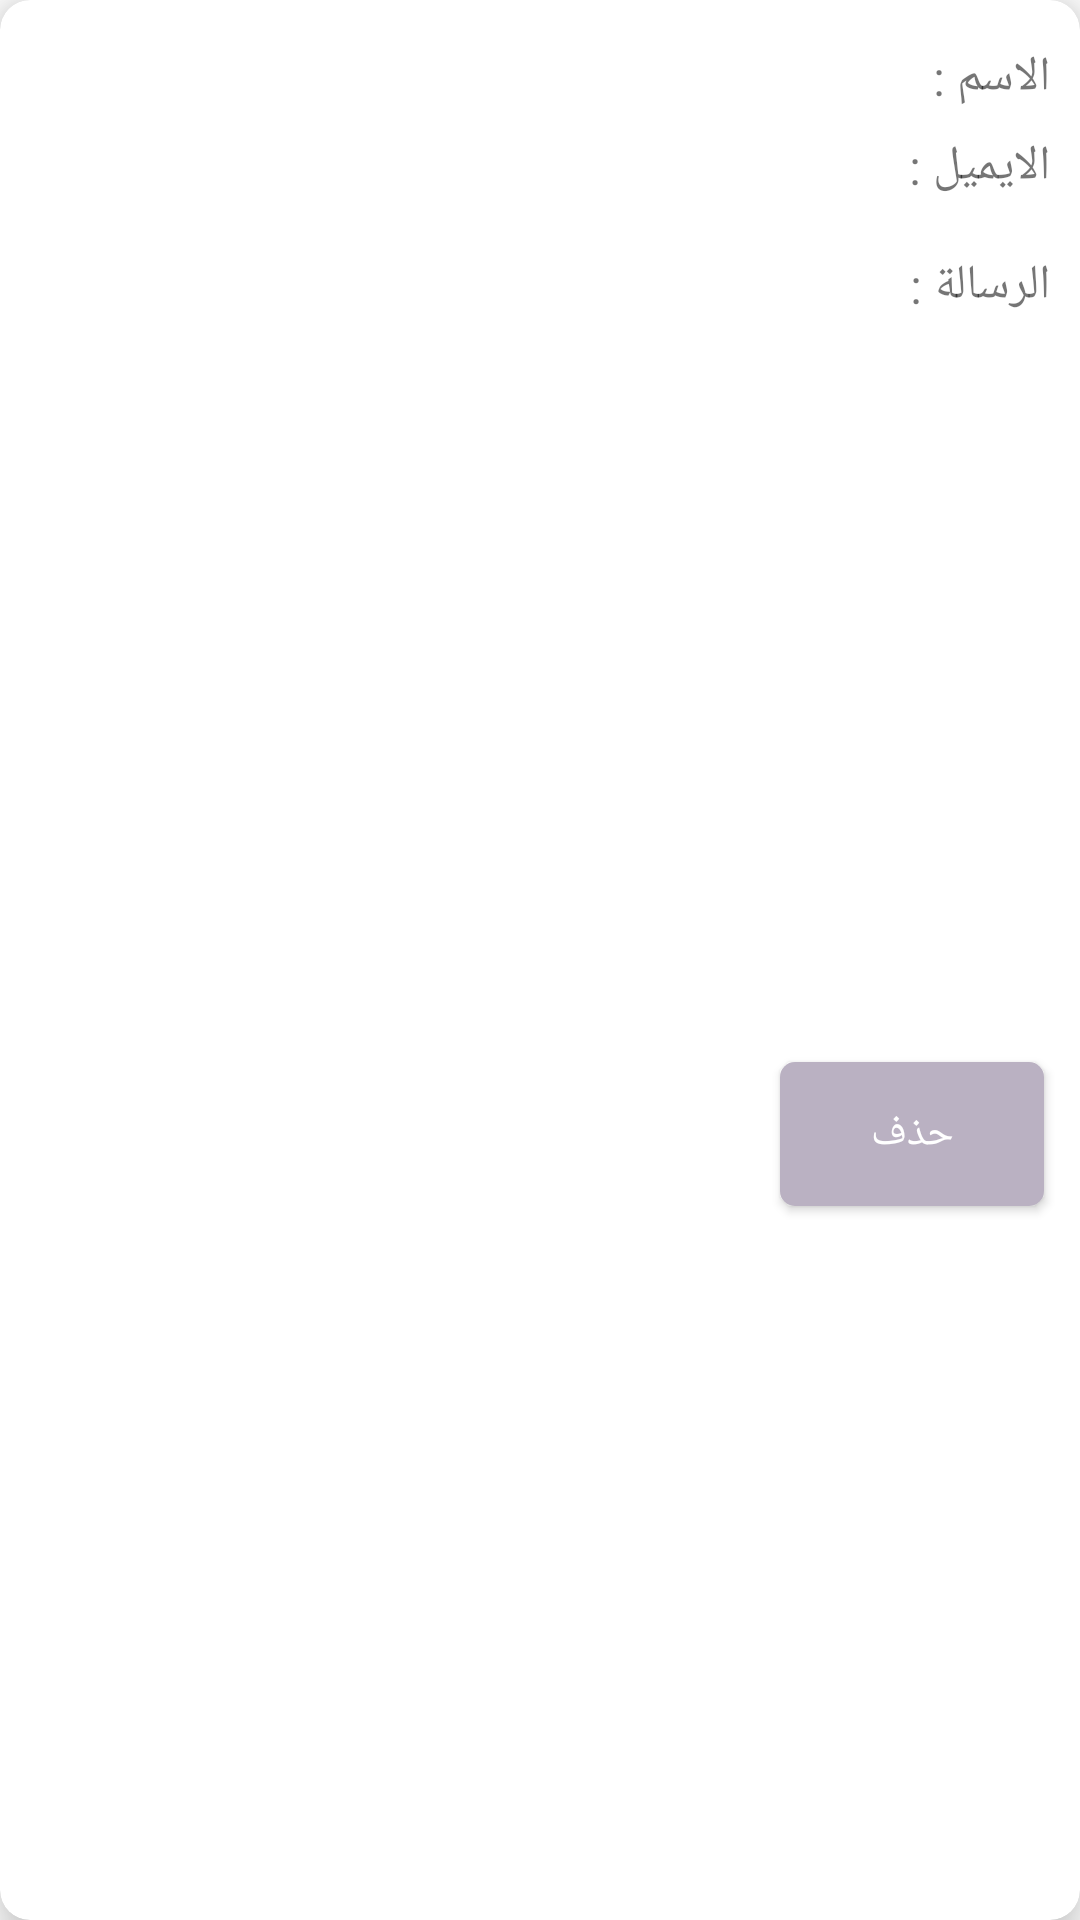

Write the Android layout XML for this screen, with the resource values it uses.
<!-- AndroidManifest.xml: application theme Theme.Courses -->
<!-- res/layout/comment_item.xml -->
<?xml version="1.0" encoding="utf-8"?>
<androidx.cardview.widget.CardView
    xmlns:app="http://schemas.android.com/apk/res-auto"
    xmlns:android="http://schemas.android.com/apk/res/android"
    android:layout_width="match_parent"
    android:layout_margin="5dp"
    app:cardCornerRadius="10dp"
    app:cardElevation="10dp"
    android:layoutDirection="rtl"
    android:layout_height="wrap_content">

    <androidx.constraintlayout.widget.ConstraintLayout
        android:layout_width="match_parent"
        android:layout_height="match_parent"
        >
        <LinearLayout
            android:id="@+id/liner1"
            android:layout_marginTop="10dp"
            android:layout_width="wrap_content"
            android:layout_height="wrap_content"
            app:layout_constraintStart_toStartOf="parent"
            app:layout_constraintTop_toTopOf="parent"
            android:orientation="horizontal">
            <TextView
                android:layout_width="wrap_content"
                android:layout_height="wrap_content"
                android:textSize="16sp"
                android:layout_marginTop="5dp"
                android:layout_marginStart="10dp"
                android:text="الاسم : "/>
            <TextView
                android:id="@+id/comment_name"
                android:layout_width="wrap_content"
                android:layout_height="wrap_content"
                android:textSize="16sp"
                android:layout_marginTop="5dp"
                android:textColor="@color/dark_text"
                android:layout_marginLeft="8dp"
                />
        </LinearLayout>
        <LinearLayout
            android:id="@+id/liener2"
            app:layout_constraintTop_toBottomOf="@id/liner1"
            android:layout_marginTop="3dp"
            android:layout_width="wrap_content"
            android:layout_height="wrap_content"
            app:layout_constraintStart_toStartOf="parent"
            android:orientation="horizontal">
            <TextView
                android:layout_width="wrap_content"
                android:layout_height="wrap_content"
                android:textSize="16sp"
                android:layout_marginTop="5dp"
                android:layout_marginStart="10dp"
                android:text="الايميل : "/>
            <TextView
                android:id="@+id/comment_email"
                android:layout_width="wrap_content"
                android:layout_height="wrap_content"
                android:textSize="16sp"
                android:layout_marginTop="5dp"
                android:textColor="@color/dark_text"
                android:layout_marginLeft="8dp"
                />

        </LinearLayout>
        <LinearLayout
            android:id="@+id/lineee3"
            app:layout_constraintTop_toBottomOf="@id/liener2"
            android:layout_marginTop="3dp"
            android:layout_width="wrap_content"
            android:layout_height="wrap_content"
            android:paddingVertical="10dp"
            app:layout_constraintStart_toStartOf="parent"
            android:orientation="horizontal">
            <TextView
                android:layout_width="wrap_content"
                android:layout_height="wrap_content"
                android:textSize="16sp"
                android:layout_marginTop="5dp"
                android:layout_marginStart="10dp"
                android:text="الرسالة : "/>
            <TextView
                android:id="@+id/comment_comment"
                android:layout_width="wrap_content"
                android:layout_height="wrap_content"
                android:textSize="16sp"
                android:layout_marginHorizontal="10dp"
                android:layout_marginTop="5dp"
                android:textColor="@color/dark_text"
                android:layout_marginLeft="8dp"
                />

        </LinearLayout>
        <LinearLayout
            android:id="@+id/liner0"
            android:layout_margin="10dp"
            android:layout_width="wrap_content"
            android:layout_height="wrap_content"
            app:layout_constraintBottom_toBottomOf="parent"
            app:layout_constraintStart_toEndOf="@id/comment_delete"
            android:orientation="horizontal">

            <TextView
                android:id="@+id/time_date_comment"
                android:layout_width="match_parent"
                android:layout_height="wrap_content"
                android:layout_gravity="end"
                android:layout_marginLeft="8dp"
                android:layout_marginTop="5dp"
                android:textColor="@android:color/darker_gray"
                android:textSize="12sp" />
        </LinearLayout>
        <androidx.appcompat.widget.AppCompatButton
            android:id="@+id/comment_delete"
            android:layout_width="wrap_content"
            android:layout_height="wrap_content"
            android:text="حذف"
            android:layout_margin="12dp"
            android:textColor="@color/white"
            android:background="@drawable/custom_btu"
            app:layout_constraintTop_toBottomOf="@id/lineee3"
            app:layout_constraintStart_toStartOf="parent"
            app:layout_constraintBottom_toBottomOf="parent"/>

    </androidx.constraintlayout.widget.ConstraintLayout>

</androidx.cardview.widget.CardView>
<!-- resources referenced by this layout -->
<resources>
  <color name="dark_text">#494548</color>
  <color name="white">#FFFFFFFF</color>
  <!-- drawable custom_btu (drawable-v24) -->
  <?xml version="1.0" encoding="utf-8"?>
  <selector xmlns:android="http://schemas.android.com/apk/res/android">
      <item android:state_pressed="true">
          <shape android:shape="rectangle">
              <solid android:color="@color/pink_light"/>
              <corners android:radius="5dp"/>
          </shape>
      </item>
      <item android:state_pressed="false">
          <shape android:shape="rectangle">
              <solid android:color="#bab1c2"/>
              <corners android:radius="5dp"/>
          </shape>
      </item>
  </selector>
  <style name="Theme.Courses" parent="Theme.MaterialComponents.DayNight.NoActionBar">
          
          <item name="colorPrimary">@color/purple_500</item>
          <item name="colorPrimaryVariant">@color/purple_700</item>
          <item name="colorOnPrimary">@color/white</item>
          
          <item name="colorSecondary">@color/teal_200</item>
          <item name="colorSecondaryVariant">@color/teal_700</item>
          <item name="colorOnSecondary">@color/black</item>
          
          <item name="android:statusBarColor" tools:targetApi="l">?attr/colorPrimaryVariant</item>
          
      </style>
  <color name="pink_light">#bab1c2</color>
  <color name="purple_500">#BCB0B9</color>
  <color name="purple_700">#7f787d</color>
  <color name="teal_200">#bab1c2</color>
  <color name="teal_700">#FF018786</color>
  <color name="black">#FF000000</color>
</resources>
